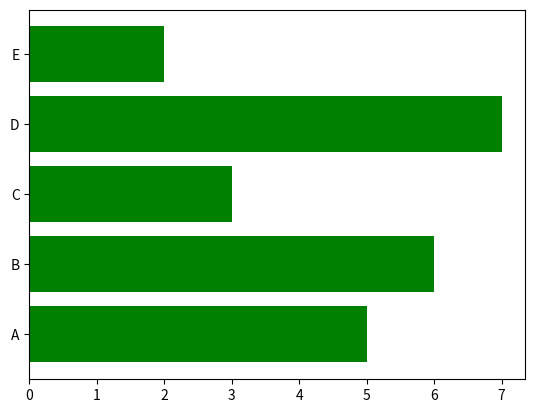

Write Python code to recreate this figure.
import matplotlib.pyplot as plt
x = [5,6,3,7,2]
y = ["A", "B", "C", "D", "E"]
plt.barh(y, x,color = "green")
plt.show()
